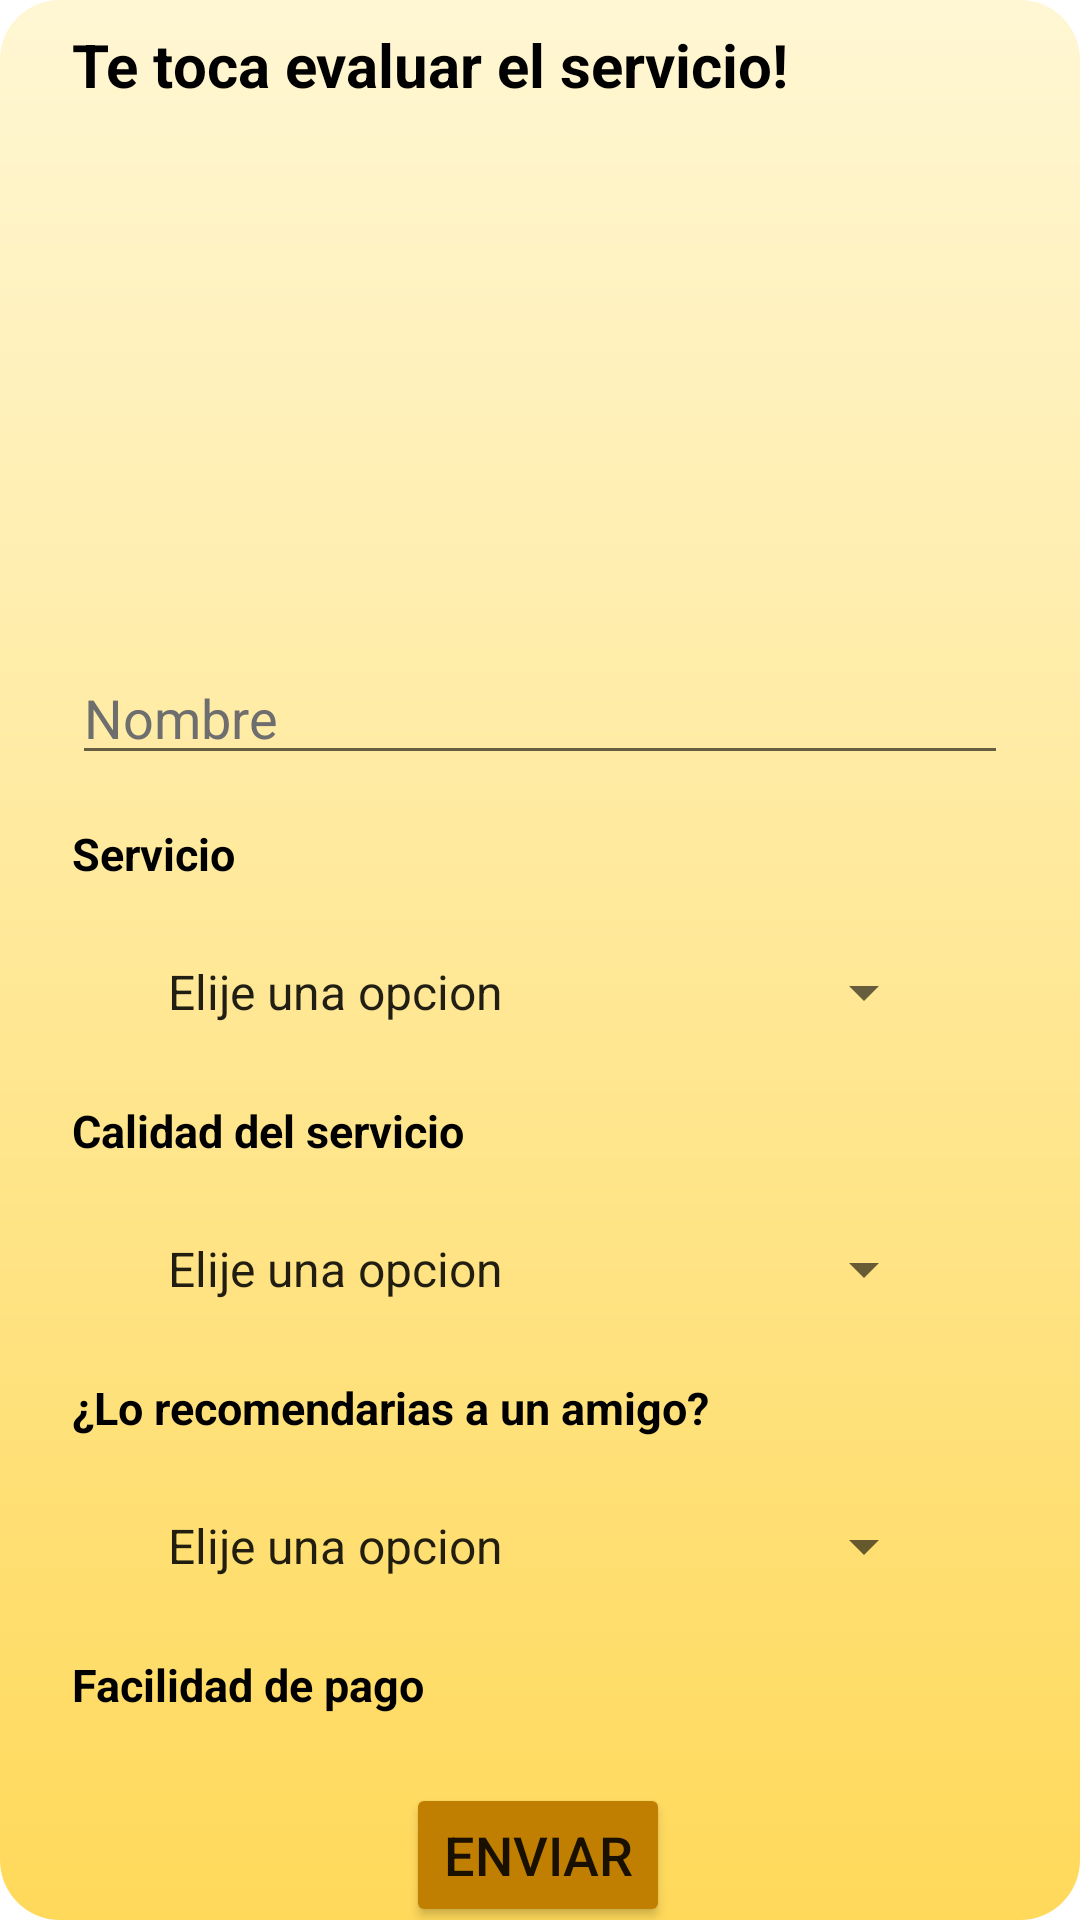

Layout XML and referenced resources for this Android screen:
<!-- AndroidManifest.xml: application theme Theme.YourPlace -->
<!-- res/layout/activity_contribuye_opinion.xml -->
<?xml version="1.0" encoding="utf-8"?>
<androidx.constraintlayout.widget.ConstraintLayout xmlns:android="http://schemas.android.com/apk/res/android"
    xmlns:app="http://schemas.android.com/apk/res-auto"
    xmlns:tools="http://schemas.android.com/tools"
    android:layout_width="match_parent"
    android:layout_height="match_parent"
    android:background="@drawable/background_screens"
    tools:context=".contribuye_opinion">

    <EditText
        android:id="@+id/txtNombreContribuye"
        android:layout_width="match_parent"
        android:layout_height="wrap_content"
        android:layout_marginStart="24dp"
        android:layout_marginTop="24dp"
        android:layout_marginEnd="24dp"
        android:ems="10"
        android:hint="Nombre"
        android:inputType="text"
        android:textColor="#000000"
        android:textColorHint="#6E6E6E"
        app:layout_constraintEnd_toEndOf="@+id/imageView2"
        app:layout_constraintStart_toStartOf="@+id/imageView2"
        app:layout_constraintTop_toBottomOf="@+id/imageView2"
        tools:ignore="TouchTargetSizeCheck" />

    <ImageView
        android:id="@+id/imageView2"
        android:layout_width="match_parent"
        android:layout_height="142dp"
        android:layout_marginStart="24dp"
        android:layout_marginTop="16dp"
        android:layout_marginEnd="24dp"
        android:onClick="llenarDatos"
        app:layout_constraintEnd_toEndOf="@+id/textView18"
        app:layout_constraintStart_toStartOf="@+id/textView18"
        app:layout_constraintTop_toBottomOf="@+id/textView18"
        app:srcCompat="@drawable/encuesta"
        tools:srcCompat="@drawable/encuesta" />

    <TextView
        android:id="@+id/textView18"
        android:layout_width="match_parent"
        android:layout_height="wrap_content"
        android:layout_marginStart="24dp"
        android:layout_marginTop="8dp"
        android:layout_marginEnd="24dp"
        android:text="Te toca evaluar el servicio!"
        android:textColor="#000000"
        android:textSize="20dp"
        android:textStyle="bold"
        app:layout_constraintEnd_toEndOf="parent"
        app:layout_constraintStart_toStartOf="parent"
        app:layout_constraintTop_toTopOf="parent" />

    <TextView
        android:id="@+id/textView38"
        android:layout_width="match_parent"
        android:layout_height="wrap_content"
        android:layout_marginStart="24dp"
        android:layout_marginTop="24dp"
        android:layout_marginEnd="24dp"
        android:text="¿Lo recomendarias a un amigo?"
        android:textColor="#000000"
        android:textSize="15dp"
        android:textStyle="bold"
        app:layout_constraintEnd_toEndOf="@+id/spinner2"
        app:layout_constraintStart_toStartOf="@+id/spinner2"
        app:layout_constraintTop_toBottomOf="@+id/spinner2"
        tools:ignore="TextSizeCheck" />

    <TextView
        android:id="@+id/textView36"
        android:layout_width="match_parent"
        android:layout_height="wrap_content"
        android:layout_marginStart="24dp"
        android:layout_marginTop="24dp"
        android:layout_marginEnd="24dp"
        android:text="Facilidad de pago"
        android:textColor="#000000"
        android:textSize="15dp"
        android:textStyle="bold"
        app:layout_constraintEnd_toEndOf="@+id/textView38"
        app:layout_constraintStart_toStartOf="@+id/textView38"
        app:layout_constraintTop_toBottomOf="@+id/spinner1"
        tools:ignore="TextSizeCheck" />

    <TextView
        android:id="@+id/textView37"
        android:layout_width="match_parent"
        android:layout_height="wrap_content"
        android:layout_marginStart="24dp"
        android:layout_marginTop="24dp"
        android:layout_marginEnd="24dp"
        android:text="Calidad del servicio"
        android:textColor="#000000"
        android:textSize="15dp"
        android:textStyle="bold"
        app:layout_constraintEnd_toEndOf="@+id/spinner"
        app:layout_constraintStart_toStartOf="@+id/spinner"
        app:layout_constraintTop_toBottomOf="@+id/spinner"
        tools:ignore="TextSizeCheck" />

    <TextView
        android:id="@+id/textView34"
        android:layout_width="match_parent"
        android:layout_height="wrap_content"
        android:layout_marginStart="24dp"
        android:layout_marginTop="16dp"
        android:layout_marginEnd="24dp"
        android:text="Servicio"
        android:textColor="#000000"
        android:textSize="15dp"
        android:textStyle="bold"
        app:layout_constraintEnd_toEndOf="@+id/txtNombreContribuye"
        app:layout_constraintStart_toStartOf="@+id/txtNombreContribuye"
        app:layout_constraintTop_toBottomOf="@+id/txtNombreContribuye"
        tools:ignore="TextSizeCheck" />

    <Button
        android:id="@+id/button9"
        style="@style/diseño_botones"
        android:layout_width="wrap_content"
        android:layout_height="wrap_content"
        android:layout_marginStart="24dp"
        android:layout_marginTop="32dp"
        android:layout_marginEnd="24dp"
        android:layout_marginBottom="32dp"
        android:onClick="botonEnviar"
        android:text="Enviar"
        app:layout_constraintBottom_toBottomOf="parent"
        app:layout_constraintEnd_toEndOf="@+id/textView36"
        app:layout_constraintHorizontal_bias="0.497"
        app:layout_constraintStart_toStartOf="@+id/textView36"
        app:layout_constraintTop_toBottomOf="@+id/textView36"
        app:layout_constraintVertical_bias="0.216" />

    <Spinner
        android:id="@+id/spinner"
        android:layout_width="0dp"
        android:layout_height="wrap_content"
        android:layout_marginStart="24dp"
        android:layout_marginTop="24dp"
        android:layout_marginEnd="24dp"
        android:entries="@array/calificacionServicio"
        app:layout_constraintEnd_toEndOf="@+id/textView34"
        app:layout_constraintStart_toStartOf="@+id/textView34"
        app:layout_constraintTop_toBottomOf="@+id/textView34"
        tools:ignore="TouchTargetSizeCheck" />

    <Spinner
        android:id="@+id/spinner1"
        android:layout_width="0dp"
        android:layout_height="wrap_content"
        android:layout_marginStart="24dp"
        android:layout_marginTop="24dp"
        android:layout_marginEnd="24dp"
        android:entries="@array/calificacionServicio"
        app:layout_constraintEnd_toEndOf="@+id/textView38"
        app:layout_constraintHorizontal_bias="0.0"
        app:layout_constraintStart_toStartOf="@+id/textView38"
        app:layout_constraintTop_toBottomOf="@+id/textView38"
        tools:ignore="TouchTargetSizeCheck" />

    <Spinner
        android:id="@+id/spinner2"
        android:layout_width="0dp"
        android:layout_height="wrap_content"
        android:layout_marginStart="24dp"
        android:layout_marginTop="24dp"
        android:layout_marginEnd="24dp"
        android:entries="@array/calificacionServicio"
        app:layout_constraintEnd_toEndOf="@+id/textView37"
        app:layout_constraintStart_toStartOf="@+id/textView37"
        app:layout_constraintTop_toBottomOf="@+id/textView37"
        tools:ignore="TouchTargetSizeCheck" />

</androidx.constraintlayout.widget.ConstraintLayout>
<!-- resources referenced by this layout -->
<resources>
  <string-array name="calificacionServicio">
          <item>Elije una opcion</item>
          <item>Malo</item>
          <item>Regular</item>
          <item>Bueno</item>
          <item>Excelente</item>
      </string-array>
  <!-- drawable background_screens (drawable) -->
  <?xml version="1.0" encoding="utf-8"?>
  <shape xmlns:android="http://schemas.android.com/apk/res/android">
      <gradient
          android:startColor="#FFF7D4"
          android:endColor="#FFD95A"
          android:angle="100"
          />
      <corners
          android:radius="20dp"
          />
  </shape>
  <style name="Theme.YourPlace" parent="Theme.MaterialComponents.DayNight.DarkActionBar">
          
          <item name="colorPrimary">@color/purple_500</item>
          <item name="colorPrimaryVariant">@color/purple_700</item>
          <item name="colorOnPrimary">@color/white</item>
          
          <item name="colorSecondary">@color/teal_200</item>
          <item name="colorSecondaryVariant">@color/teal_700</item>
          <item name="colorOnSecondary">@color/black</item>
          
          <item name="android:statusBarColor">?attr/colorPrimaryVariant</item>
          
      </style>
  <!-- not gathered from this repository: default colours our renderer supplied (Android Studio template values) -->
  <color name="purple_500">#FF6200EE</color>
  <color name="purple_700">#FF3700B3</color>
  <color name="teal_200">#FF03DAC5</color>
  <color name="teal_700">#FF018786</color>
  <color name="black">#FF000000</color>
  <color name="white">#FFFFFFFF</color>
</resources>
